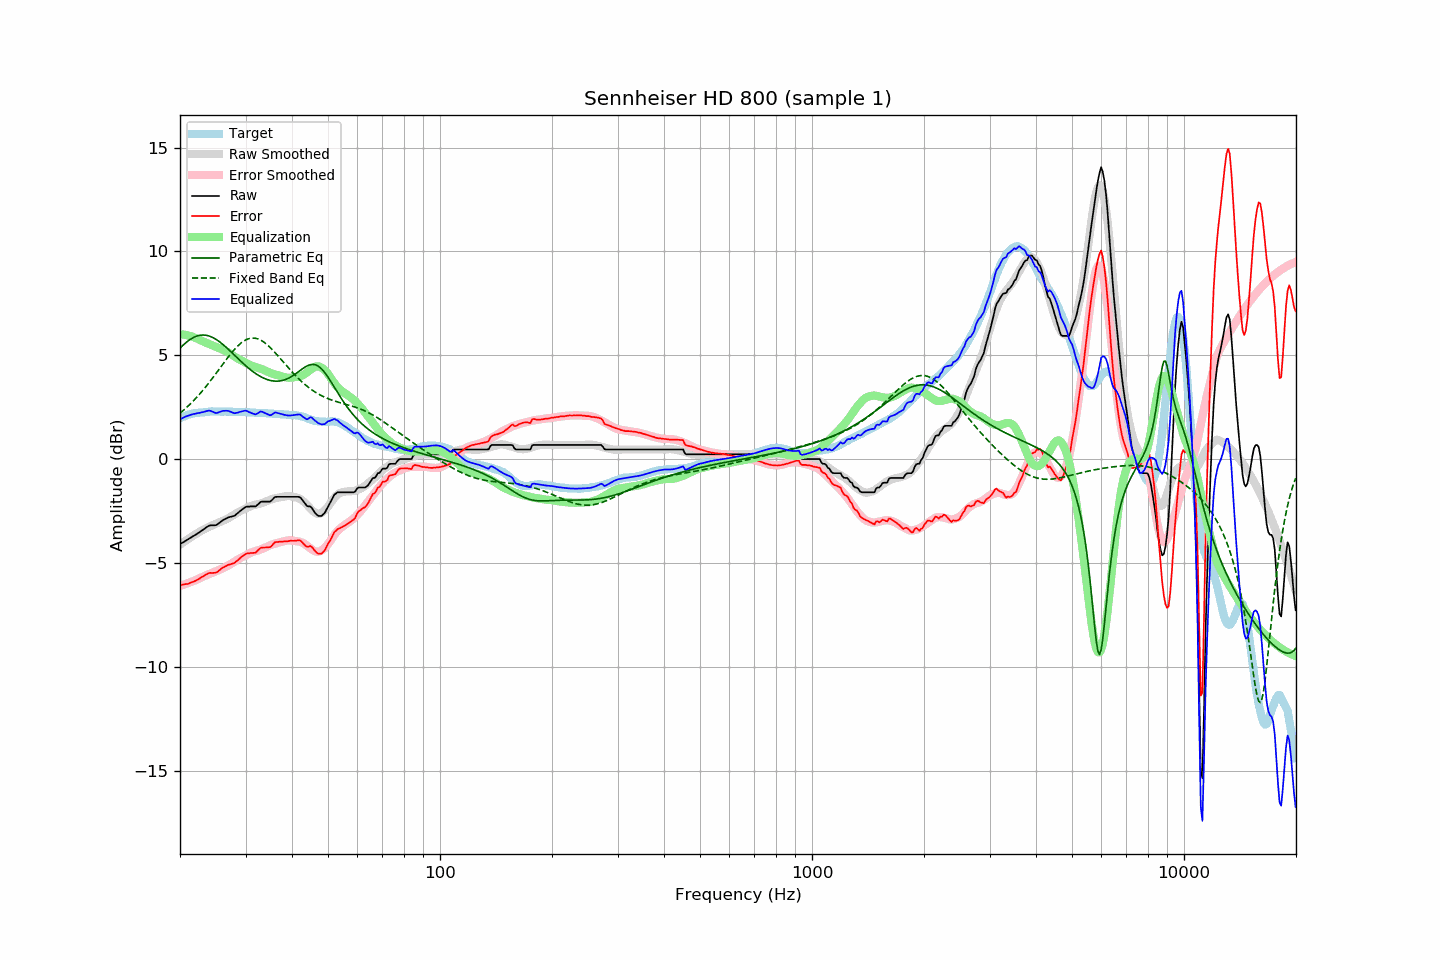

Data behind this chart, as committed beside it:
frequency, raw, error, smoothed, error_smoothed, equalization, parametric_eq, fixed_band_eq, equalized_raw, equalized_smoothed, target
20.00, -4.10, -6.07, -4.13, -6.11, 6.00, 5.34, 2.21, 1.90, 1.87, 1.97
20.20, -4.05, -6.06, -4.07, -6.08, 6.00, 5.42, 2.27, 1.95, 1.93, 2.01
20.40, -4.01, -6.05, -4.01, -6.06, 6.00, 5.49, 2.34, 1.99, 1.98, 2.04
20.61, -3.96, -6.03, -3.96, -6.03, 5.99, 5.56, 2.40, 2.03, 2.03, 2.06
20.81, -3.91, -6.01, -3.91, -6.00, 5.97, 5.63, 2.47, 2.06, 2.07, 2.11
21.02, -3.87, -6.01, -3.85, -5.97, 5.95, 5.69, 2.55, 2.08, 2.10, 2.14
21.23, -3.82, -5.97, -3.80, -5.94, 5.93, 5.74, 2.62, 2.11, 2.13, 2.15
21.44, -3.77, -5.94, -3.75, -5.91, 5.91, 5.79, 2.70, 2.14, 2.16, 2.17
21.66, -3.72, -5.91, -3.70, -5.88, 5.88, 5.84, 2.77, 2.16, 2.18, 2.19
21.87, -3.68, -5.88, -3.65, -5.85, 5.85, 5.88, 2.85, 2.17, 2.20, 2.20
22.09, -3.63, -5.85, -3.61, -5.82, 5.82, 5.91, 2.94, 2.19, 2.21, 2.22
22.31, -3.58, -5.80, -3.56, -5.79, 5.79, 5.93, 3.02, 2.21, 2.23, 2.22
22.54, -3.53, -5.76, -3.51, -5.75, 5.75, 5.95, 3.11, 2.22, 2.24, 2.23
22.76, -3.47, -5.71, -3.46, -5.71, 5.71, 5.97, 3.20, 2.24, 2.25, 2.24
22.99, -3.42, -5.66, -3.42, -5.68, 5.68, 5.97, 3.29, 2.26, 2.26, 2.24
23.22, -3.37, -5.62, -3.38, -5.64, 5.64, 5.97, 3.38, 2.27, 2.26, 2.25
23.45, -3.31, -5.57, -3.34, -5.61, 5.61, 5.96, 3.48, 2.30, 2.27, 2.26
23.69, -3.26, -5.53, -3.30, -5.58, 5.58, 5.95, 3.57, 2.32, 2.27, 2.27
23.92, -3.21, -5.49, -3.27, -5.54, 5.54, 5.93, 3.67, 2.33, 2.28, 2.28
24.16, -3.19, -5.48, -3.23, -5.51, 5.51, 5.90, 3.77, 2.32, 2.28, 2.29
24.40, -3.19, -5.49, -3.20, -5.48, 5.48, 5.87, 3.87, 2.29, 2.28, 2.30
24.65, -3.19, -5.48, -3.16, -5.45, 5.45, 5.83, 3.98, 2.26, 2.29, 2.29
24.89, -3.19, -5.48, -3.12, -5.41, 5.41, 5.78, 4.08, 2.22, 2.29, 2.29
25.14, -3.16, -5.45, -3.09, -5.38, 5.38, 5.73, 4.18, 2.22, 2.29, 2.29
25.39, -3.10, -5.39, -3.06, -5.35, 5.35, 5.68, 4.29, 2.25, 2.29, 2.29
25.65, -3.04, -5.33, -3.03, -5.32, 5.32, 5.62, 4.40, 2.28, 2.29, 2.29
25.91, -2.98, -5.26, -3.00, -5.29, 5.29, 5.56, 4.50, 2.30, 2.29, 2.28
26.16, -2.93, -5.22, -2.96, -5.25, 5.25, 5.50, 4.61, 2.32, 2.29, 2.29
26.43, -2.89, -5.18, -2.93, -5.21, 5.21, 5.43, 4.71, 2.32, 2.28, 2.29
26.69, -2.85, -5.13, -2.89, -5.17, 5.17, 5.36, 4.81, 2.32, 2.28, 2.28
26.96, -2.81, -5.09, -2.85, -5.13, 5.13, 5.29, 4.91, 2.32, 2.28, 2.28
27.23, -2.79, -5.07, -2.80, -5.08, 5.08, 5.22, 5.01, 2.29, 2.28, 2.28
27.50, -2.77, -5.05, -2.75, -5.03, 5.03, 5.14, 5.11, 2.26, 2.28, 2.28
27.77, -2.75, -5.02, -2.70, -4.98, 4.98, 5.07, 5.20, 2.23, 2.28, 2.27
28.05, -2.73, -5.00, -2.66, -4.93, 4.93, 4.99, 5.29, 2.20, 2.27, 2.27
28.33, -2.66, -4.92, -2.61, -4.88, 4.88, 4.92, 5.37, 2.22, 2.27, 2.26
28.62, -2.60, -4.87, -2.57, -4.84, 4.84, 4.84, 5.45, 2.24, 2.27, 2.27
28.90, -2.53, -4.80, -2.52, -4.79, 4.79, 4.77, 5.52, 2.26, 2.27, 2.27
29.19, -2.47, -4.73, -2.49, -4.75, 4.75, 4.70, 5.59, 2.28, 2.27, 2.26
29.48, -2.41, -4.68, -2.45, -4.71, 4.71, 4.63, 5.65, 2.31, 2.26, 2.27
29.78, -2.35, -4.62, -2.42, -4.68, 4.68, 4.55, 5.70, 2.32, 2.26, 2.27
30.08, -2.30, -4.57, -2.38, -4.63, 4.63, 4.49, 5.74, 2.33, 2.26, 2.26
30.38, -2.29, -4.54, -2.34, -4.59, 4.59, 4.42, 5.78, 2.30, 2.25, 2.25
30.68, -2.29, -4.54, -2.30, -4.55, 4.55, 4.35, 5.80, 2.26, 2.25, 2.25
30.99, -2.28, -4.52, -2.27, -4.51, 4.51, 4.29, 5.82, 2.23, 2.24, 2.24
31.30, -2.28, -4.52, -2.24, -4.48, 4.48, 4.23, 5.83, 2.20, 2.24, 2.24
31.61, -2.28, -4.52, -2.21, -4.45, 4.45, 4.17, 5.82, 2.17, 2.24, 2.24
31.93, -2.28, -4.51, -2.20, -4.43, 4.43, 4.12, 5.81, 2.15, 2.23, 2.23
32.24, -2.22, -4.44, -2.18, -4.41, 4.41, 4.07, 5.80, 2.19, 2.23, 2.22
32.57, -2.15, -4.37, -2.16, -4.39, 4.39, 4.02, 5.77, 2.24, 2.22, 2.22
32.89, -2.07, -4.28, -2.14, -4.36, 4.36, 3.98, 5.73, 2.29, 2.22, 2.21
33.22, -2.05, -4.26, -2.12, -4.33, 4.33, 3.94, 5.69, 2.28, 2.21, 2.21
33.55, -2.05, -4.26, -2.09, -4.30, 4.30, 3.90, 5.64, 2.25, 2.21, 2.21
33.89, -2.05, -4.26, -2.06, -4.26, 4.26, 3.86, 5.58, 2.21, 2.20, 2.21
34.23, -2.05, -4.26, -2.02, -4.22, 4.22, 3.83, 5.52, 2.17, 2.20, 2.21
34.57, -2.05, -4.25, -1.99, -4.19, 4.19, 3.81, 5.45, 2.14, 2.20, 2.20
34.92, -2.05, -4.24, -1.96, -4.15, 4.15, 3.79, 5.38, 2.10, 2.19, 2.19
35.27, -1.99, -4.18, -1.93, -4.12, 4.12, 3.77, 5.30, 2.13, 2.19, 2.19
35.62, -1.91, -4.09, -1.91, -4.10, 4.10, 3.76, 5.22, 2.19, 2.19, 2.18
35.97, -1.83, -4.01, -1.89, -4.07, 4.07, 3.75, 5.14, 2.24, 2.18, 2.18
... 635 more rows
